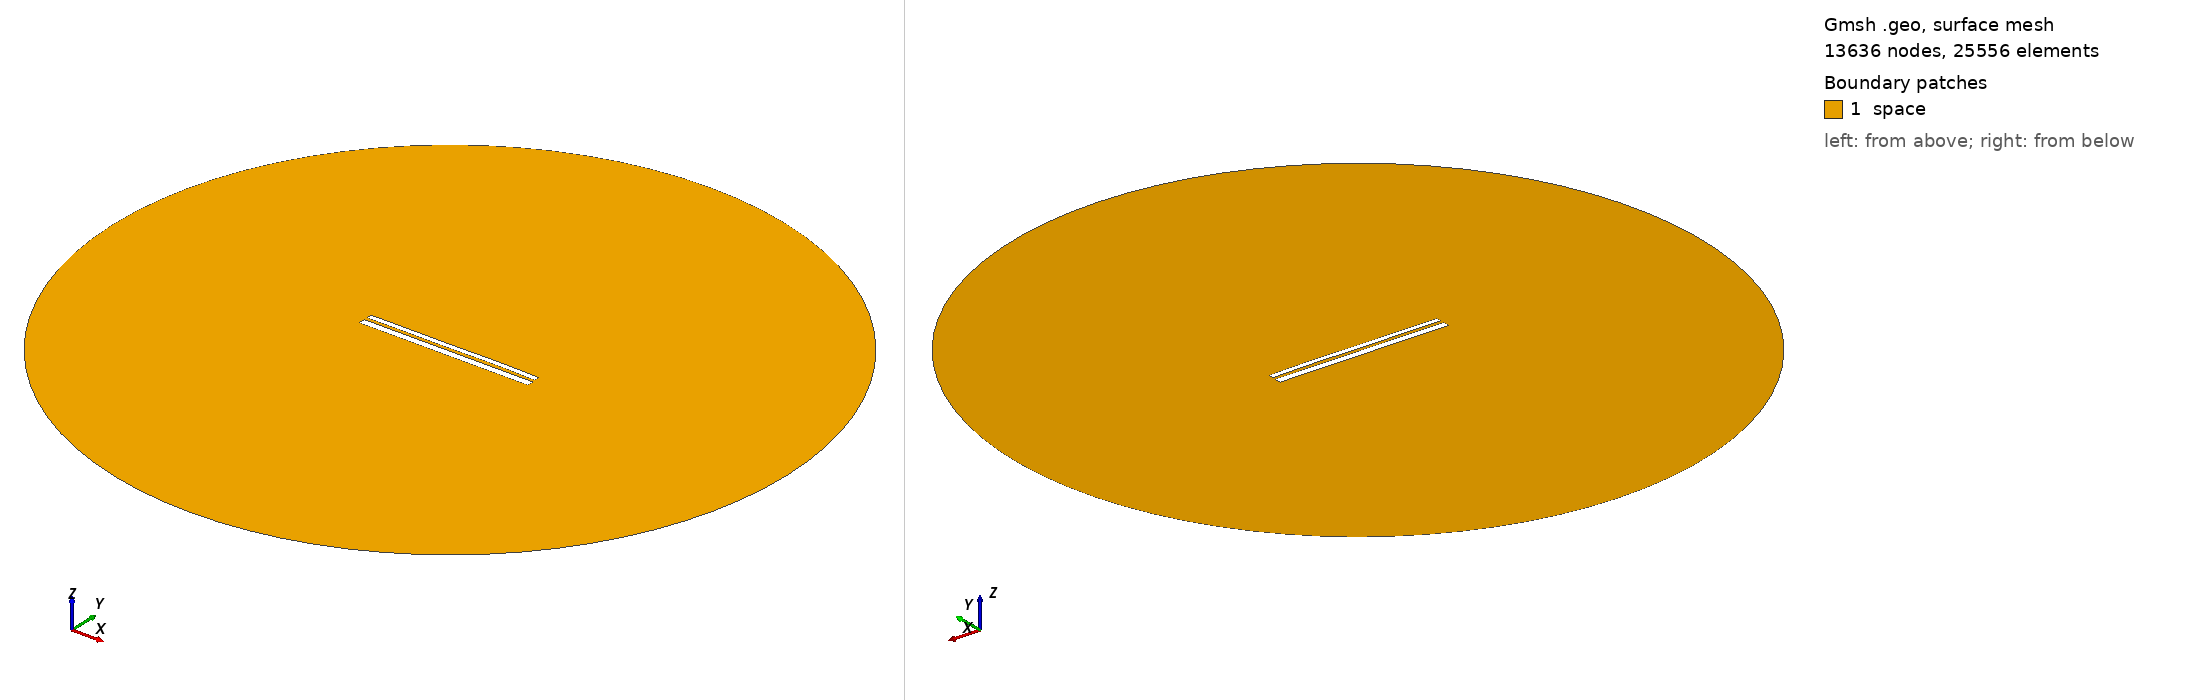

Gmsh geometry script, surface-meshed: 13636 nodes, 25556 surface elements. Boundary patches (legend numbers): 1 space. Left view from above one corner, right view from below the opposite corner. Legend entries are the model's physical surfaces. The drawing asked Gmsh for element sizes between 1% and 20% of the model's largest extent; the script's own settings can give other sizes.

=== 9834.geo (drawn) ===
//---------------------------------------
// Geometry kernel
//---------------------------------------

SetFactory("OpenCASCADE");



//---------------------------------------
// Parameters of the geometry
//---------------------------------------

// Overetch of the upper plate
overetch = 0.375;

// Distance between the plates
distance = 1.5;

// Discretization over the x axis (for the deformation)
nx = 50; 

// Length of the plate
L = 100 - overetch; 

// Number of modes
n = 4; 

// 1st mode coefficient
coeff(1) = 0.07499999999999998;
beta(1) = 0.596864 * 3.1415926535 / L;

// 2nd mode coefficient
coeff(2) = 0.07499999999999998;
beta(2) = 1.49418 * 3.1415926535 / L;

// 3rd mode coefficient
coeff(3) = -0.075;
beta(3) = 2.50025 * 3.1415926535 / L;

// 4th mode coefficient
coeff(4) = 0.07499999999999998;
beta(4) = 3.49999 * 3.1415926535 / L;



//---------------------------------------
// Upper plate (deformed rectangle)
//---------------------------------------

// Coordiantes of the upper plate
xmin = -50;
xmax = 50 - overetch;

// Height of the upper plate
yheight = 4 - 2 * overetch;

// Indexes of the points
UpperID[] = {};
LowerID[] = {};
LeftID[] = {};
RightID[] = {};

// Point index
p = 1;

// Horizontal edges
For i In {1:nx}
    x = xmin + (i-1)*(xmax - xmin)/(nx-1);

    y_bottom = distance / 2 + overetch;
    For j In {1:n}
        C = (Cosh(beta(j)*L) + Cos(beta(j)*L)) / (Sinh(beta(j)*L) + Sin(beta(j)*L));
        y_bottom  = y_bottom + coeff(j) * (Cosh(beta(j)*(x+50)) - Cos(beta(j)*(x+50)) - C * (Sinh(beta(j)*(x+50)) - Sin(beta(j)*(x+50))));
    EndFor

    y_top = y_bottom + yheight;

    Point(p) = {x, y_top, 0, 1.0};
    UpperID[i] = p;
    p = p + 1;

    Point(p) = {x, y_bottom, 0, 1.0};
    LowerID[i] = p;
    p = p + 1;
EndFor

// Create point lists
UpperPts[] = {}; LowerPts[] = {};
For i In {1:nx}
  UpperPts[] += {UpperID[i]};
  LowerPts[] += {LowerID[i]};
EndFor

// Build splines
Spline(1) = {UpperPts[]};
Spline(2) = {LowerPts[]};
Line(3) = {LowerPts[nx-1], UpperPts[nx-1]};
Line(4) = {LowerPts[0], UpperPts[0]};

// Build the plane surface
Curve Loop(1) = {2, 3, -1, -4};
Plane Surface(1) = {1};



//---------------------------------------
// Lower plate (rectangle)
//---------------------------------------

// Vertices
Point(1001) = {-50, -1, 0, 1.0};
Point(1002) = { 50, -1, 0, 1.0};
Point(1003) = { 50,  -5, 0, 1.0};
Point(1004) = {-50,  -5, 0, 1.0};

// Edges
Line(5) = {1001, 1002};
Line(6) = {1002, 1003};
Line(7) = {1003, 1004};
Line(8) = {1004, 1001};

// Plane surface
Line Loop(2) = {5, 6, 7, 8};
Plane Surface(2) = {2}; 



//---------------------------------------
// Outer (fictious) boundary
//---------------------------------------

// Points
Point(1005) = {0, 0, 0};       // Center
Point(1006) = {200, 0, 0};     // Start point
Point(1007) = {0, 200, 0};     // 90 degrees
Point(1008) = {-200, 0, 0};    // 180 degrees
Point(1009) = {0, -200, 0};    // 270 degrees

// Circle arcs (each needs start, center, end)
Circle(9) = {1006, 1005, 1007};
Circle(10) = {1007, 1005, 1008};
Circle(11) = {1008, 1005, 1009};
Circle(12) = {1009, 1005, 1006};

// Plane surface for the entire domain
Curve Loop(3) = {9, 10, 11, 12};
Surface(3) = {3};

// Subtract the plates from the whole domain to obtain the actual domain where we want to solve the equations
BooleanDifference{ Surface{3}; Delete; }{ Surface{1}; Surface{2}; Delete; }




//---------------------------------------
// Transfinite Lines/Curves
//---------------------------------------

// Set the number of points on the boundaries
r = 7;

// Plates
Transfinite Curve {1, 2} = 50*r Using Progression 1;
Transfinite Curve {3, 4} = 2*r Using Progression 1;
Transfinite Line {5, 7} = 50*r Using Progression 1;
Transfinite Line {6, 8} = 2*r Using Progression 1;

// Outer boundary
Transfinite Line {9, 10, 11, 12} = 20 Using Progression 1;



//---------------------------------------
// Physical groups
//---------------------------------------                

// Physical curves (boundaries)
Physical Line("force_segment", 10) = {2};
Physical Line("upper_plate", 11) = {1, 3, 4};
Physical Line("lower_plate", 12) = {5, 6, 7, 8};
Physical Line("boundary", 20) = {9, 10, 11, 12};

// Physical Surfaces
Physical Surface("space", 30) = {3};



//---------------------------------------
// 6. Generate the Mesh
//---------------------------------------

// 2D mesh generation
Mesh 2;
